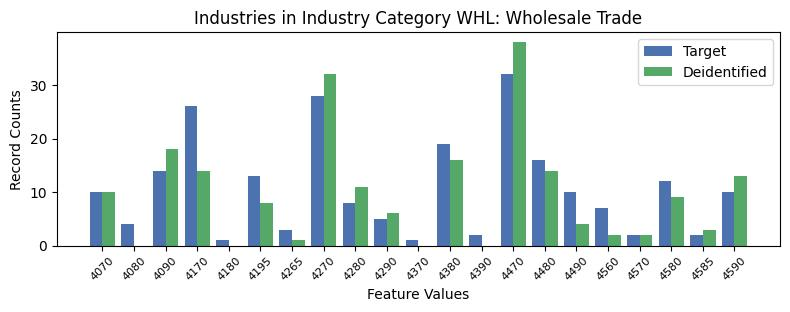

The file beside this chart, header and first rows:
, INDP, count_target, count_deidentified
13, 4070, 10, 10.0
14, 4080, 4, 0.0
0, 4090, 14, 18.0
5, 4170, 26, 14.0
19, 4180, 1, 0.0
4, 4195, 13, 8.0
18, 4265, 3, 1.0
12, 4270, 28, 32.0
6, 4280, 8, 11.0
17, 4290, 5, 6.0
10, 4370, 1, 0.0
2, 4380, 19, 16.0
15, 4390, 2, 0.0
1, 4470, 32, 38.0
7, 4480, 16, 14.0
16, 4490, 10, 4.0
8, 4560, 7, 2.0
20, 4570, 2, 2.0
9, 4580, 12, 9.0
11, 4585, 2, 3.0
3, 4590, 10, 13.0
